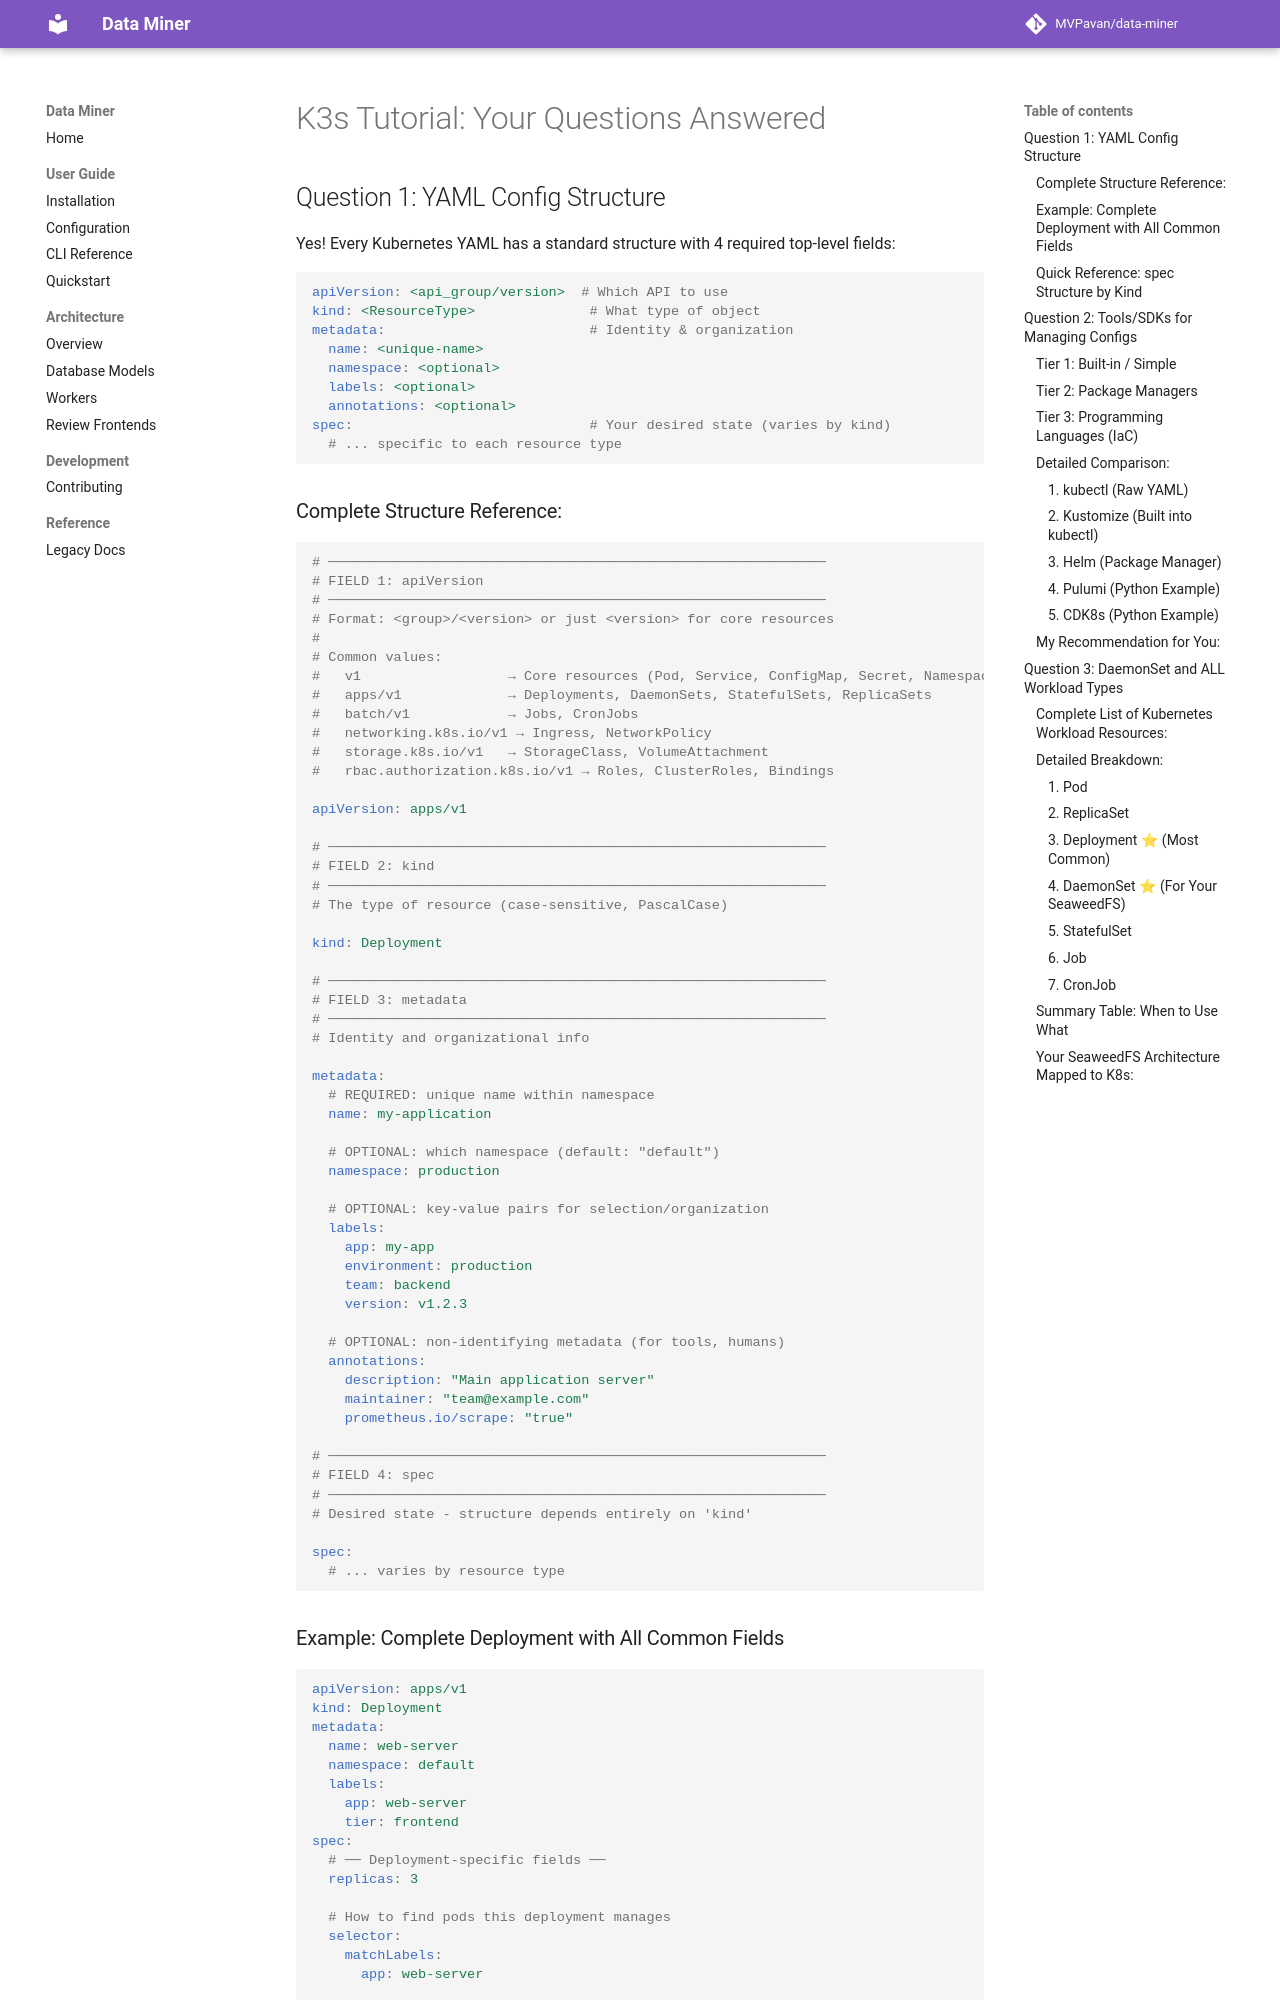

repository: MVPavan/data-miner · page: k3s/01b-questions-answered/index.html · generator: mkdocs

# K3s Tutorial: Your Questions Answered

## Question 1: YAML Config Structure

Yes! Every Kubernetes YAML has a standard structure with 4 required top-level fields:

```yaml
apiVersion: <api_group/version>  # Which API to use
kind: <ResourceType>              # What type of object
metadata:                         # Identity & organization
  name: <unique-name>
  namespace: <optional>
  labels: <optional>
  annotations: <optional>
spec:                             # Your desired state (varies by kind)
  # ... specific to each resource type
```

### Complete Structure Reference:

```yaml
# ─────────────────────────────────────────────────────────────
# FIELD 1: apiVersion
# ─────────────────────────────────────────────────────────────
# Format: <group>/<version> or just <version> for core resources
#
# Common values:
#   v1                  → Core resources (Pod, Service, ConfigMap, Secret, Namespace)
#   apps/v1             → Deployments, DaemonSets, StatefulSets, ReplicaSets
#   batch/v1            → Jobs, CronJobs
#   networking.k8s.io/v1 → Ingress, NetworkPolicy
#   storage.k8s.io/v1   → StorageClass, VolumeAttachment
#   rbac.authorization.k8s.io/v1 → Roles, ClusterRoles, Bindings

apiVersion: apps/v1

# ─────────────────────────────────────────────────────────────
# FIELD 2: kind
# ─────────────────────────────────────────────────────────────
# The type of resource (case-sensitive, PascalCase)

kind: Deployment

# ─────────────────────────────────────────────────────────────
# FIELD 3: metadata
# ─────────────────────────────────────────────────────────────
# Identity and organizational info

metadata:
  # REQUIRED: unique name within namespace
  name: my-application
  
  # OPTIONAL: which namespace (default: "default")
  namespace: production
  
  # OPTIONAL: key-value pairs for selection/organization
  labels:
    app: my-app
    environment: production
    team: backend
    version: v1.2.3
  
  # OPTIONAL: non-identifying metadata (for tools, humans)
  annotations:
    description: "Main application server"
    maintainer: "team@example.com"
    prometheus.io/scrape: "true"

# ─────────────────────────────────────────────────────────────
# FIELD 4: spec
# ─────────────────────────────────────────────────────────────
# Desired state - structure depends entirely on 'kind'

spec:
  # ... varies by resource type
```
